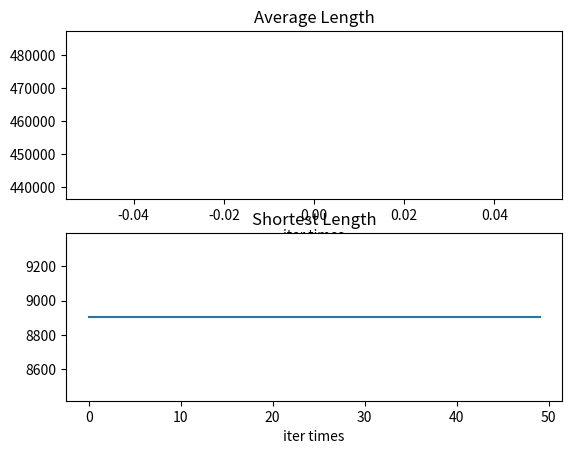
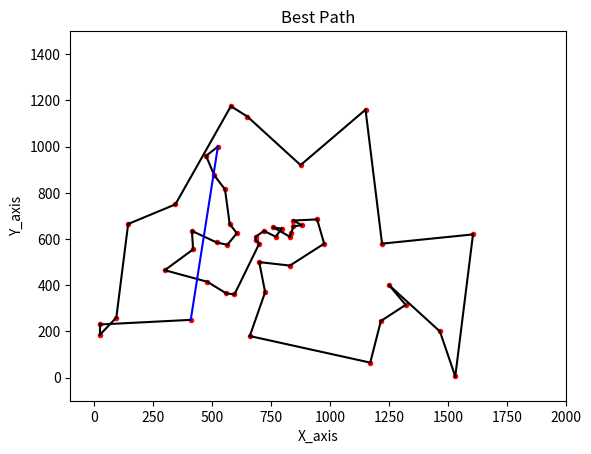

Recreate these plots in Python, in order.
import numpy as np
import matplotlib.pyplot as plt

cities = np.array([[565.0, 575.0], [25.0, 185.0], [345.0, 750.0], [945.0, 685.0], [845.0, 655.0],
                        [880.0, 660.0], [25.0, 230.0], [525.0, 1000.0], [580.0, 1175.0], [650.0, 1130.0],
                        [1605.0, 620.0], [1220.0, 580.0], [1465.0, 200.0], [1530.0, 5.0], [845.0, 680.0],
                        [725.0, 370.0], [145.0, 665.0], [415.0, 635.0], [510.0, 875.0], [560.0, 365.0],
                        [300.0, 465.0], [520.0, 585.0], [480.0, 415.0], [835.0, 625.0], [975.0, 580.0],
                        [1215.0, 245.0], [1320.0, 315.0], [1250.0, 400.0], [660.0, 180.0], [410.0, 250.0],
                        [420.0, 555.0], [575.0, 665.0], [1150.0, 1160.0], [700.0, 580.0], [685.0, 595.0],
                        [685.0, 610.0], [770.0, 610.0], [795.0, 645.0], [720.0, 635.0], [760.0, 650.0],
                        [475.0, 960.0], [95.0, 260.0], [875.0, 920.0], [700.0, 500.0], [555.0, 815.0],
                        [830.0, 485.0], [1170.0, 65.0], [830.0, 610.0], [605.0, 625.0], [595.0, 360.0]])

#函数：计算各城市间的距离矩阵
def getDistMat(cities):
    #城市个数
    N_city = cities.shape[0]
    #初始化距离矩阵
    DistMat = np.zeros([N_city, N_city])
    for i in range(N_city):
        for j in  range(i, N_city):
            DistMat[i][j] = DistMat[j][i] = np.linalg.norm(cities[i]-cities[j])
    return DistMat

#函数：分配蚂蚁
def distributeAnt(N_ant, N_city):
    if N_ant <=N_city:
        passing = np.random.permutation(range(N_city))[:N_ant]
    else:
        passing = np.random.permutation(range(N_city))
        passing = np.append(passing, np.random.permutation(range(N_city))[:N_ant - N_city])
    return passing

N_ant = 40 #蚂蚁个数
N_city = cities.shape[0] #城市个数
alpha = 1 #信息素重要程度
beta = 5 #启发因子重要程度
rho = 0.5 #信息素的挥发速度
Q = 1 #完成率

iter = 0 #迭代初始
itermax = 50 #迭代次数

DistMat = getDistMat(cities)
pheromone_tab = np.ones([N_city, N_city])
expect_tab = 1/(DistMat + np.diag([1e10]*N_city))
path_tab = np.zeros([N_ant, N_city]).astype(int)

length_aver = np.zeros(itermax)   #初始化每次迭代的平均路径长度
length_best = np.zeros(itermax)   #初始化每次迭代的最短路径长度
path_best = np.zeros([itermax, N_city])  #初始化每次迭代的最短路径
length = np.zeros(N_ant)

while iter<itermax:
    #蚂蚁起始城市
    path_tab[:, 0] = distributeAnt(N_ant, N_city)

    #计算每只蚂蚁转移到下一个城市的概率
    for i in range(N_ant):
        passing = path_tab[i][0]  #当前所在的城市
        unpassed = list(range(N_city)) #还未经过的城市
        unpassed.remove(passing)

        #循环N_city-1次，访问剩余的N_city-1个城市
        for j in range(1, N_city):
            prob_mat = np.zeros(len(unpassed))  #转移概率矩阵

            #计算转移概率
            for k in range(len(unpassed)):
                prob_mat[k] = np.power(pheromone_tab[passing][unpassed[k]], alpha)*np.power(expect_tab[passing][unpassed[k]], beta)

            #计算累积函数
            cumsumprob_mat = (prob_mat/sum(prob_mat)).cumsum()
            #使用轮盘赌算法选择下一个城市
            cumsumprob_mat -= np.random.rand()
            next_city = np.array(unpassed)[np.where(cumsumprob_mat>0)][0]

            path_tab[i][j] = next_city
            unpassed.remove(next_city)
            length[i] += DistMat[passing][next_city]
            passing = next_city
        length[i] += DistMat[passing][path_tab[i][0]]
    length_aver = length.mean()

    #更新信息素
    updatephero_tab = np.zeros([N_city, N_city])
    for ant_cities in path_tab:
        for k in range(N_city-1):
            updatephero_tab[ant_cities[k]][ant_cities[k + 1]] += Q / DistMat[ant_cities[k]][ant_cities[k + 1]]
        updatephero_tab[ant_cities[k + 1]][ant_cities[0]] += Q / DistMat[ant_cities[k + 1]][ant_cities[0]]

    #信息素更新
    pheromone_tab = (1-rho) * pheromone_tab + updatephero_tab


    #求出最短路径
    if iter == 0:
        length_best[iter] = length.min()
        path_best[iter] = path_tab[length.argmin()].copy()
    else:
        if length.min() < length_best[iter-1]:
            length_best[iter] = length.min()
            path_best[iter] = path_tab[length.argmin()].copy()
        else:
            length_best[iter] = length_best[iter-1]
            path_best[iter] = path_best[iter-1].copy()
    iter += 1

#作图
fig, axes = plt.subplots(nrows=2, ncols=1)
axes[0].plot(length_aver)
axes[0].set_title('Average Length')
axes[0].set_xlabel('iter times')

axes[1].plot(length_best)
axes[1].set_title('Shortest Length')
axes[1].set_xlabel('iter times')
plt.close()
fig.show()

bestpath = path_best[-1]
fig2 = plt.figure(2)
plt.plot(cities[:, 0], cities[:, 1], 'r.')
plt.xlim([-100, 2000])
# x范围
plt.ylim([-100, 1500])
# y范围

for i in range(N_city - 1):
    # 按坐标绘出最佳两两城市间路径
    m, n = int(bestpath[i]), int(bestpath[i + 1])
    print("best_path:", m, n)
    plt.plot([cities[m][0], cities[n][0]], [cities[m][1], cities[n][1]], 'k')

plt.plot([cities[int(bestpath[0])][0], cities[int(bestpath[-1])][0]],
         [cities[int(bestpath[0])][1], cities[int(bestpath[-1])][1]], 'b')

ax = plt.gca()
ax.set_title("Best Path")
ax.set_xlabel('X_axis')
ax.set_ylabel('Y_axis')
plt.close()
fig.show()
